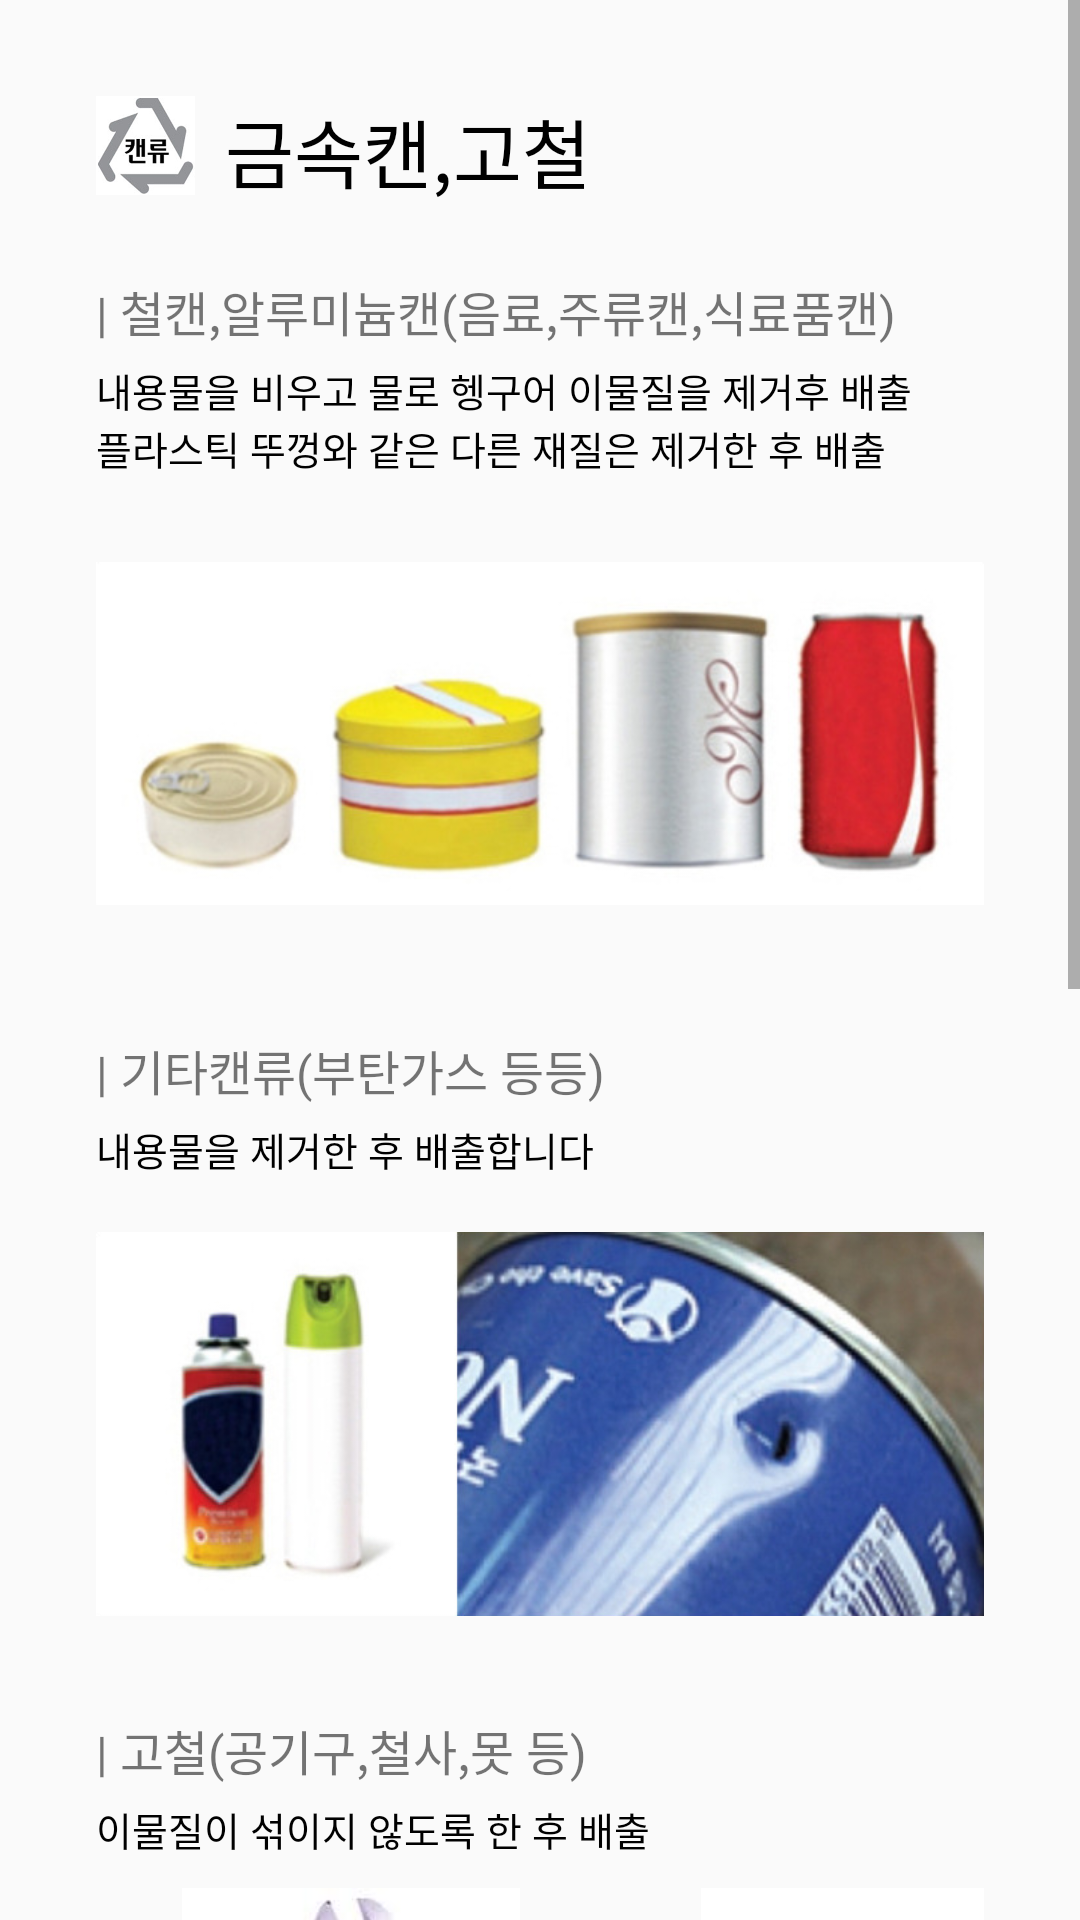

Here is an Android app screen rendered from its layout file. Give the layout XML and the strings, colors and styles it references.
<!-- AndroidManifest.xml: application theme MyTheme -->
<!-- res/layout/activity_y__moreinfor_ironcan.xml -->
<?xml version="1.0" encoding="utf-8"?>

<androidx.constraintlayout.widget.ConstraintLayout xmlns:android="http://schemas.android.com/apk/res/android"
    android:layout_width="match_parent"
    android:layout_height="match_parent"
    xmlns:tools="http://schemas.android.com/tools"
    tools:context=".Y_Moreinfor_paper">>

    <ScrollView
        android:id="@+id/ScrollView1"
        android:layout_width="match_parent"
        android:layout_height="match_parent">

        <LinearLayout
            android:layout_width="match_parent"
            android:layout_height="match_parent"
            android:paddingLeft="16sp"
            android:paddingRight="16sp"
            android:paddingTop="16sp"
            android:orientation="vertical" >

            /* 맨위 시작 */
            <LinearLayout
                android:layout_width="match_parent"
                android:layout_height="66dp"
                android:orientation="horizontal"
                android:paddingLeft="16sp"
                android:paddingTop="16sp"
                android:paddingRight="16sp">

                <ImageView
                    android:id="@+id/image_paper"
                    android:layout_width="33sp"
                    android:layout_height="33sp"
                    android:src="@drawable/markcan" />

                <TextView
                    android:id="@+id/text_paper"
                    android:layout_width="wrap_content"
                    android:layout_height="wrap_content"
                    android:paddingLeft="10sp"
                    android:text="금속캔,고철"
                    android:textSize="25sp"
                    android:textColor="@color/black"/>
            </LinearLayout>

            /* 주 내용 */
            <LinearLayout
                android:layout_width="match_parent"
                android:layout_height="wrap_content"
                android:orientation="vertical"
                android:paddingLeft="16sp"
                android:paddingTop="10sp"
                android:paddingBottom="50sp"
                android:paddingRight="16sp">

                /*철캔, 알류미늄 파트*/
                <LinearLayout
                    android:layout_width="match_parent"
                    android:layout_height="wrap_content"
                    android:orientation="vertical">

                    <TextView
                        android:layout_width="wrap_content"
                        android:layout_height="wrap_content"
                        android:paddingBottom="5sp"
                        android:text="| 철캔,알루미늄캔(음료,주류캔,식료품캔)"
                        android:textSize="16sp" />

                    <TextView
                        android:layout_width="345sp"
                        android:layout_height="wrap_content"
                        android:text="내용물을 비우고 물로 헹구어 이물질을 제거후 배출"
                        android:textSize="13sp"
                        android:textColor="@color/black"/>

                    <TextView
                        android:layout_width="345sp"
                        android:layout_height="wrap_content"
                        android:text="플라스틱 뚜껑와 같은 다른 재질은 제거한 후 배출"
                        android:textSize="13sp"
                        android:textColor="@color/black"/>

                    <LinearLayout
                        android:layout_width="match_parent"
                        android:layout_height="161dp"
                        android:orientation="horizontal"
                        android:paddingTop="10sp">

                        <ImageView
                            android:layout_width="match_parent"
                            android:layout_height="match_parent"
                            android:src="@drawable/ironcanex" />
                    </LinearLayout>
                </LinearLayout>


                /* 기타 캔류 파트 */
                <LinearLayout
                    android:layout_width="match_parent"
                    android:layout_height="wrap_content"
                    android:orientation="vertical">

                    <TextView
                        android:layout_width="wrap_content"
                        android:layout_height="wrap_content"
                        android:paddingTop ="25sp"
                        android:paddingBottom="5sp"
                        android:text="| 기타캔류(부탄가스 등등)"
                        android:textSize="16sp" />

                    <TextView
                        android:layout_width="345sp"
                        android:layout_height="wrap_content"
                        android:text="내용물을 제거한 후 배출합니다"
                        android:textSize="13sp"
                        android:textColor="@color/black"/>

                    <LinearLayout
                        android:layout_width="match_parent"
                        android:layout_height="match_parent"
                        android:paddingTop="10sp"
                        android:orientation="horizontal">

                        <ImageView
                            android:layout_width="match_parent"
                            android:layout_height="144dp"
                            android:src="@drawable/outofgas" />
                    </LinearLayout>
                </LinearLayout>

                /* 고철 파트 */
                <LinearLayout
                    android:layout_width="match_parent"
                    android:layout_height="wrap_content"
                    android:orientation="vertical">
                    <TextView
                        android:layout_width="wrap_content"
                        android:layout_height="wrap_content"
                        android:paddingTop ="25sp"
                        android:paddingBottom="5sp"
                        android:text="| 고철(공기구,철사,못 등)"
                        android:textSize="16sp" />

                    <TextView
                        android:layout_width="345sp"
                        android:layout_height="wrap_content"
                        android:text="이물질이 섞이지 않도록 한 후 배출"
                        android:textSize="13sp"
                        android:textColor="@color/black"/>


                    <LinearLayout
                        android:layout_width="match_parent"
                        android:layout_height="match_parent"
                        android:paddingTop="10sp"
                        android:orientation="horizontal">

                        <ImageView
                            android:layout_width="170sp"
                            android:layout_height="match_parent"
                            android:src="@drawable/irontrashex" />

                        <ImageView
                            android:layout_width="177sp"
                            android:layout_height="114sp"
                            android:src="@drawable/screwex" />

                    </LinearLayout>
                </LinearLayout>

                /* 비철금속 파트 */
                <LinearLayout
                    android:layout_width="match_parent"
                    android:layout_height="wrap_content"
                    android:orientation="vertical">
                    <TextView
                        android:layout_width="wrap_content"
                        android:layout_height="wrap_content"
                        android:paddingTop ="25sp"
                        android:paddingBottom="5sp"
                        android:text="| 비철금속(알미늄,스텐류 등)"
                        android:textSize="16sp" />

                    <TextView
                        android:layout_width="345sp"
                        android:layout_height="wrap_content"
                        android:text="이물질이 섞이지 않도록 한 후 배출"
                        android:textSize="13sp"
                        android:textColor="@color/black"/>


                    <LinearLayout
                        android:layout_width="match_parent"
                        android:layout_height="match_parent"
                        android:paddingTop="10sp"
                        android:orientation="horizontal">

                        <ImageView
                            android:layout_width="170sp"
                            android:layout_height="150sp"
                            android:src="@drawable/flypanex" />
                        <ImageView
                            android:layout_width="170sp"
                            android:layout_height="match_parent"
                            android:src="@drawable/stainlessex" />
                    </LinearLayout>

                    <LinearLayout
                        android:layout_width="match_parent"
                        android:layout_height="match_parent"
                        android:paddingTop="10sp"
                        android:orientation="vertical">
                    <TextView
                        android:layout_width="345sp"
                        android:layout_height="wrap_content"
                        android:text="알루미늄 호일은 종량제로 배출"
                        android:textSize="13sp"
                        android:textColor="@color/black"/>

                        <ImageView
                            android:layout_width="196dp"
                            android:layout_height="114sp"
                            android:src="@drawable/alrupaperex" />
                    </LinearLayout>
                </LinearLayout>
            </LinearLayout>


            <Button
                android:id="@+id/startButton"
                android:layout_width="235dp"
                android:layout_height="wrap_content"
                android:layout_gravity="center"
                android:background="#615B67"
                android:text="검색창으로"
                android:textColor="#FFF"
                android:textSize="23dp"
                android:layout_marginBottom="25sp"/>
        </LinearLayout>
    </ScrollView>

</androidx.constraintlayout.widget.ConstraintLayout>
<!-- resources referenced by this layout -->
<resources>
  <color name="black">#000000</color>
  <!-- drawable alrupaperex: png bitmap (drawable, 260060 bytes) -->
  <!-- drawable flypanex: jpg bitmap (drawable, 18746 bytes) -->
  <!-- drawable ironcanex: png bitmap (drawable, 156355 bytes) -->
  <!-- drawable irontrashex: jpg bitmap (drawable, 2840 bytes) -->
  <!-- drawable markcan: png bitmap (drawable, 53011 bytes) -->
  <!-- drawable outofgas: png bitmap (drawable, 338662 bytes) -->
  <!-- drawable screwex: jpg bitmap (drawable, 5223 bytes) -->
  <!-- drawable stainlessex: jpg bitmap (drawable, 149196 bytes) -->
  <style name="MyTheme" parent="Theme.AppCompat.Light.DarkActionBar">
          <item name="windowNoTitle">true</item>
          <item name="windowActionBar">false</item>
      </style>
</resources>
